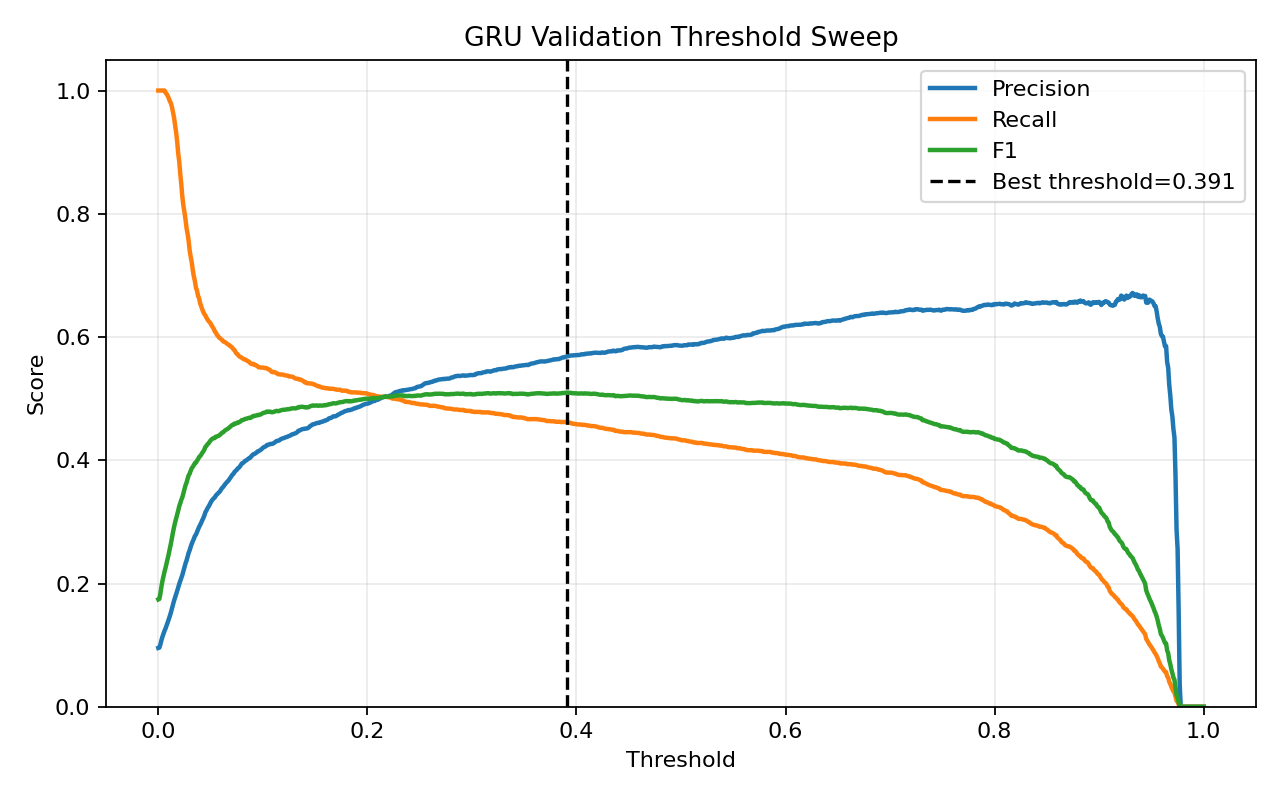

Source data for this figure (header and first rows):
threshold, precision, recall, f1, accuracy
0.0, 0.09538, 1.0, 0.1742, 0.09538
0.001, 0.0959, 1.0, 0.175, 0.1007
0.002, 0.1012, 1.0, 0.1837, 0.1524
0.003, 0.1081, 1.0, 0.1951, 0.213
0.004, 0.1139, 1.0, 0.2045, 0.2581
0.005, 0.1189, 1.0, 0.2125, 0.2929
0.006, 0.1234, 1.0, 0.2198, 0.3227
0.007, 0.1275, 0.9961, 0.226, 0.3494
0.008, 0.1321, 0.9945, 0.2332, 0.3762
0.009, 0.137, 0.991, 0.2408, 0.4039
0.01, 0.1419, 0.9875, 0.2482, 0.4295
0.011, 0.1471, 0.9828, 0.256, 0.455
0.012, 0.1528, 0.9797, 0.2644, 0.48
0.013, 0.1593, 0.9734, 0.2737, 0.5073
0.014, 0.1657, 0.9648, 0.2828, 0.5332
0.015, 0.1718, 0.9566, 0.2913, 0.5561
0.016, 0.1774, 0.9449, 0.2987, 0.5769
0.017, 0.1824, 0.9324, 0.3052, 0.595
0.018, 0.1877, 0.9179, 0.3117, 0.6132
0.019, 0.1933, 0.8984, 0.3181, 0.6327
0.02, 0.1992, 0.8851, 0.3252, 0.6497
0.021, 0.2041, 0.8647, 0.3302, 0.6654
0.022, 0.2094, 0.8475, 0.3358, 0.6802
0.023, 0.2139, 0.8272, 0.3399, 0.6936
0.024, 0.2202, 0.8131, 0.3465, 0.7074
0.025, 0.2259, 0.8026, 0.3525, 0.7188
0.026, 0.2326, 0.7909, 0.3594, 0.7311
0.027, 0.2373, 0.7768, 0.3636, 0.7406
0.028, 0.2436, 0.7678, 0.3699, 0.7505
0.029, 0.2497, 0.7561, 0.3754, 0.76
0.03, 0.2541, 0.7404, 0.3783, 0.7679
0.031, 0.2597, 0.7299, 0.3831, 0.7758
0.032, 0.2646, 0.7213, 0.3872, 0.7822
0.033, 0.2686, 0.708, 0.3895, 0.7883
0.034, 0.2726, 0.6982, 0.3921, 0.7935
0.035, 0.277, 0.6908, 0.3955, 0.7986
0.036, 0.2794, 0.6798, 0.396, 0.8022
0.037, 0.2835, 0.6755, 0.3994, 0.8062
0.038, 0.2874, 0.6669, 0.4016, 0.8105
0.039, 0.2918, 0.663, 0.4053, 0.8144
0.04, 0.2949, 0.6548, 0.4067, 0.8178
0.041, 0.2985, 0.6497, 0.4091, 0.8209
0.042, 0.3026, 0.645, 0.4119, 0.8243
0.043, 0.3061, 0.6407, 0.4143, 0.8272
0.044, 0.3102, 0.6372, 0.4173, 0.8302
0.045, 0.3155, 0.6353, 0.4216, 0.8338
0.046, 0.3184, 0.6314, 0.4233, 0.8359
0.047, 0.3221, 0.6286, 0.426, 0.8384
0.048, 0.3246, 0.6259, 0.4275, 0.8401
0.049, 0.3277, 0.6243, 0.4298, 0.842
0.05, 0.3312, 0.622, 0.4322, 0.8441
0.051, 0.3341, 0.6188, 0.4339, 0.846
0.052, 0.3364, 0.6161, 0.4352, 0.8475
0.053, 0.3383, 0.6134, 0.4361, 0.8487
0.054, 0.3396, 0.6091, 0.436, 0.8497
0.055, 0.3427, 0.6075, 0.4382, 0.8514
0.056, 0.3444, 0.6036, 0.4386, 0.8526
0.057, 0.3458, 0.602, 0.4393, 0.8534
0.058, 0.3477, 0.5993, 0.4401, 0.8545
0.059, 0.3496, 0.5981, 0.4413, 0.8555
... 941 more rows
